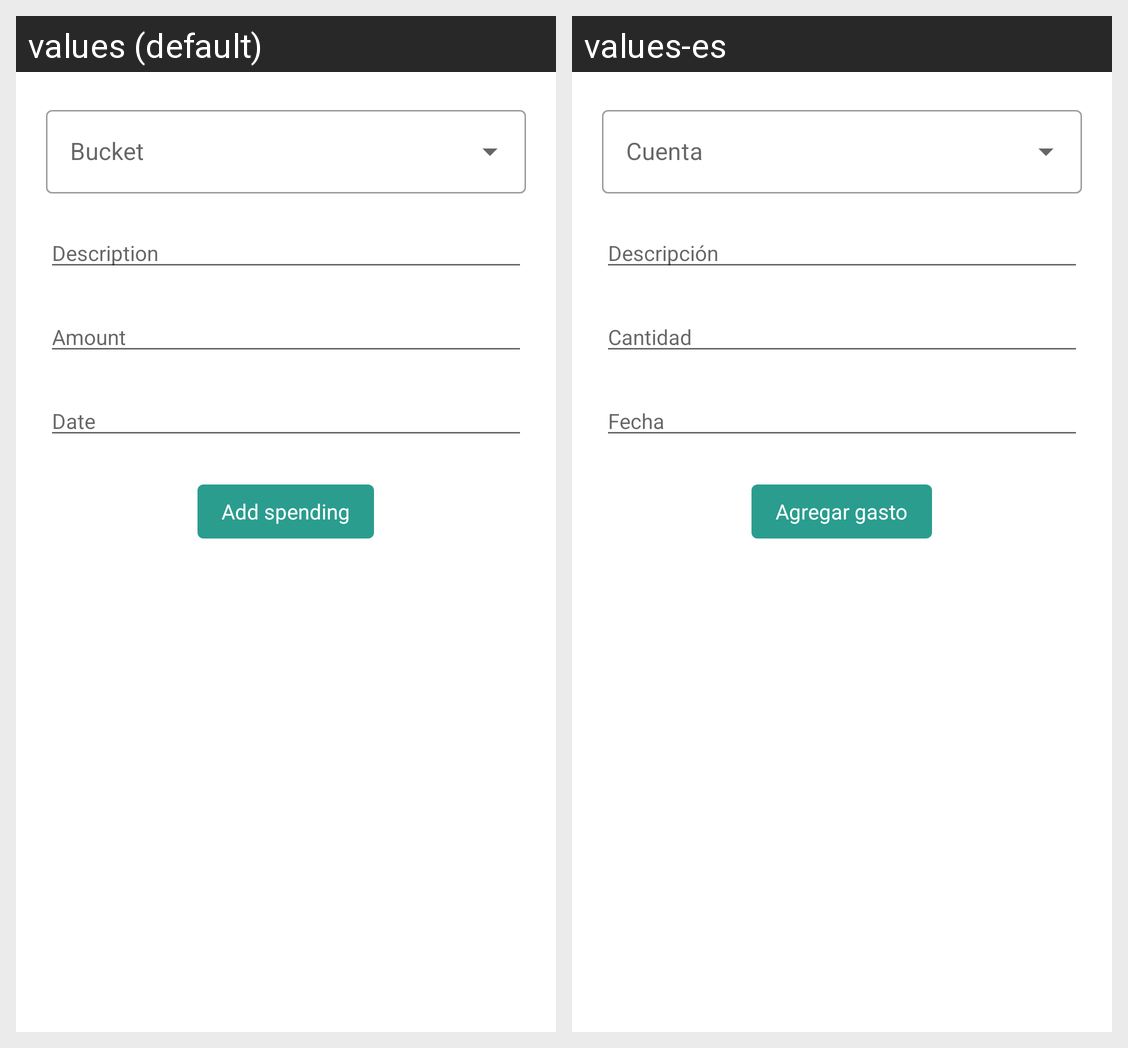

The Android screen above is rendered under two locales of the same app. Produce the string resources it draws, with the default and per-locale values.
Android screen res/layout/fragment_add_spending.xml rendered under 2 locales, left to right: values (default), values-es. Device: Nexus 5 (rendered at 1080×1920; each locale shown at half size, 540×960, under a caption strip naming it); theme AppTheme.
Strings drawn on this screen, with the default value and each locale's value (text and hints the layout hard-codes, and strings that could not be matched under every locale, appear in the picture but are not listed):

bucket
  values: Bucket
  values-es: Cuenta

description
  values: Description
  values-es: Descripción

amount
  values: Amount
  values-es: Cantidad

date
  values: Date
  values-es: Fecha

add_spending
  values: Add spending
  values-es: Agregar gasto
